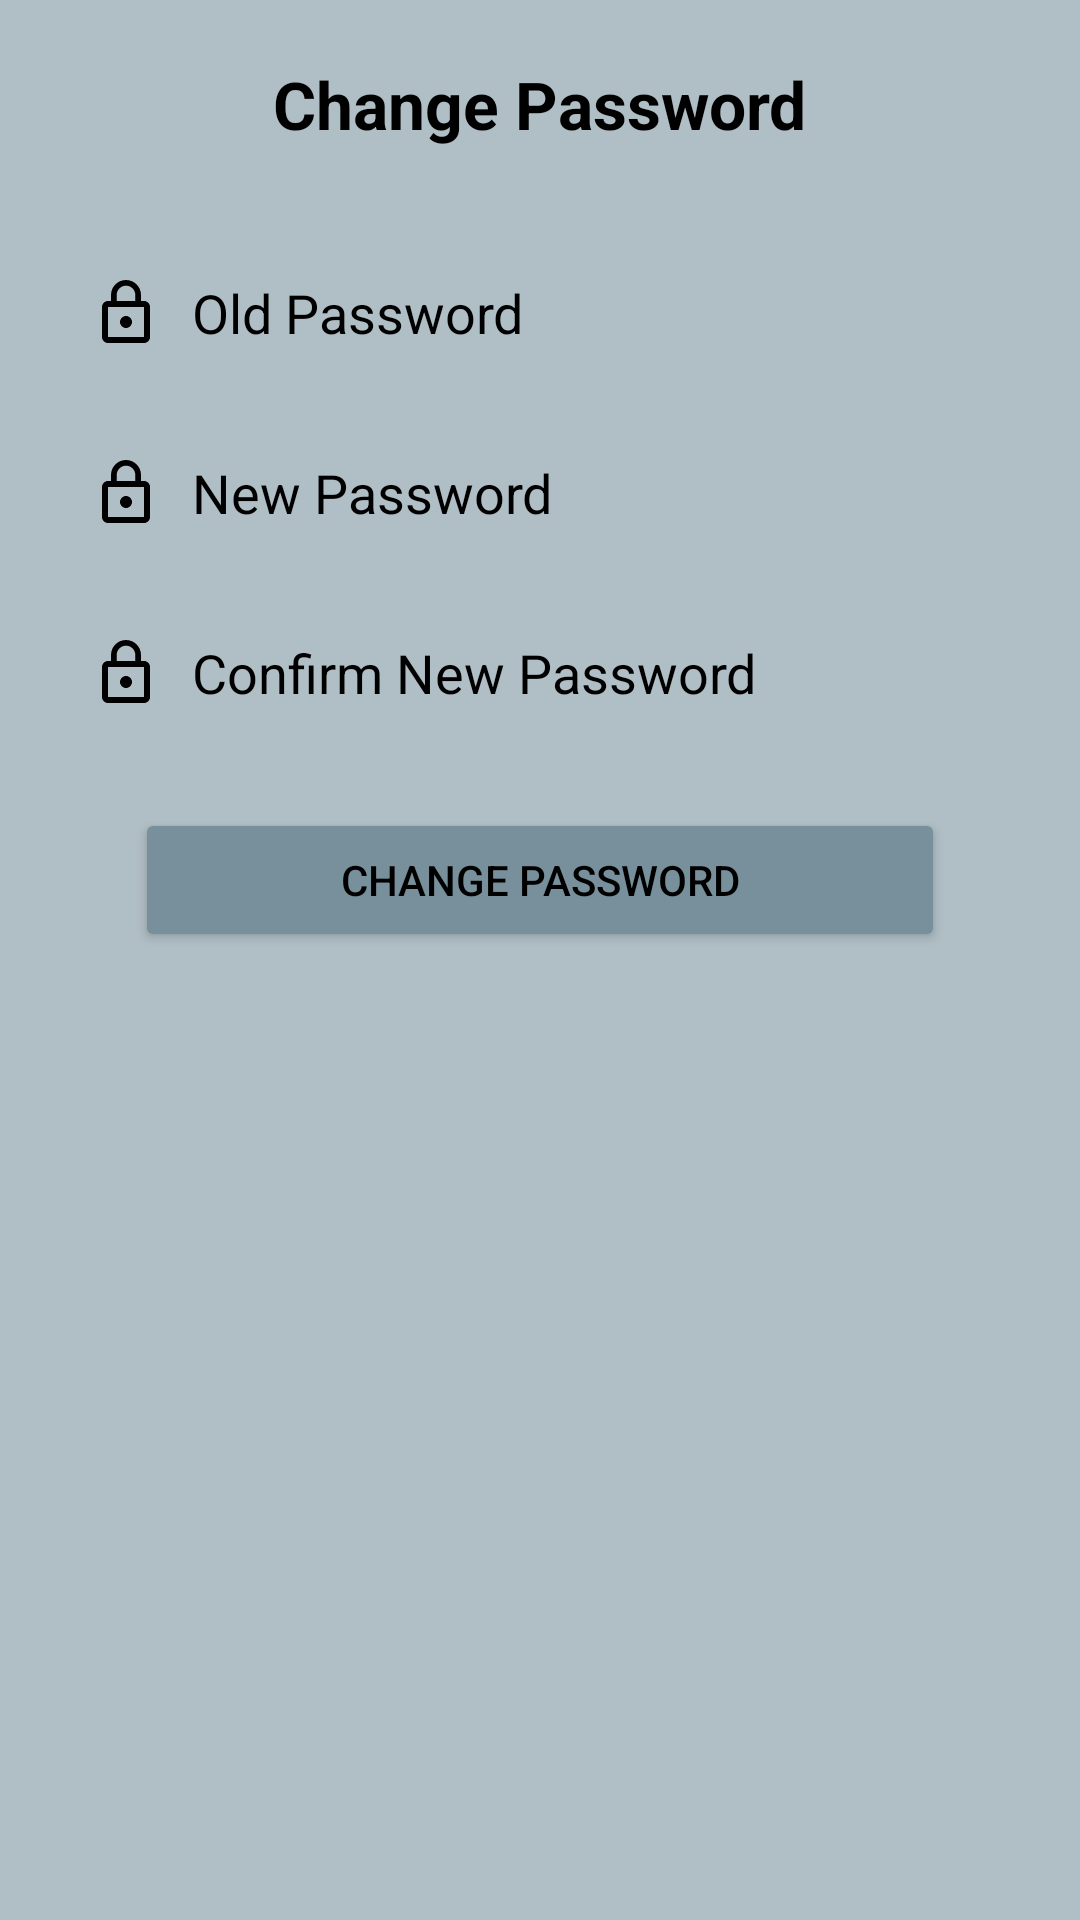

Here is an Android app screen rendered from its layout file. Give the layout XML and the strings, colors and styles it references.
<!-- AndroidManifest.xml: application theme Theme.ComfortKeepers -->
<!-- res/layout/activity_change_password.xml -->
<?xml version="1.0" encoding="utf-8"?>
<LinearLayout xmlns:android="http://schemas.android.com/apk/res/android"
    xmlns:tools="http://schemas.android.com/tools"
    android:id="@+id/main"
    android:layout_width="match_parent"
    android:layout_height="match_parent"
    android:background="@color/home_grey2"
    android:orientation="vertical"
    android:padding="20dp"
    tools:context=".ChangePasswordActivity">

    <TextView
        android:layout_width="wrap_content"
        android:layout_height="wrap_content"
        android:layout_gravity="center"
        android:paddingBottom="20dp"
        android:text="Change Password"
        android:textColor="@color/black"
        android:textSize="22sp"
        android:textStyle="bold" />

    <LinearLayout
        android:layout_width="match_parent"
        android:layout_height="wrap_content"
        android:layout_marginTop="10dp"
        android:orientation="horizontal">

        <EditText
            android:id="@+id/edtOldPassword"
            android:layout_width="0dp"
            android:layout_height="50dp"
            android:layout_weight="1"
            android:background="@drawable/input_background"
            android:drawableStart="@drawable/ic_password1"
            android:drawablePadding="10dp"
            android:hint="Old Password"
            android:inputType="textPassword"
            android:padding="10dp"
            android:textColor="#FFFFFF"
            android:textColorHint="@color/black" />

        <ImageView
            android:id="@+id/passwordToggle"
            android:layout_width="wrap_content"
            android:layout_height="wrap_content"
            android:layout_gravity="center_vertical"
            android:layout_marginStart="10dp"
            android:layout_marginEnd="10dp"
            android:src="@drawable/ic_eye" />
    </LinearLayout>


    <LinearLayout
        android:layout_width="match_parent"
        android:layout_height="wrap_content"
        android:layout_marginTop="10dp"
        android:orientation="horizontal">

        <EditText
            android:id="@+id/edtNewPassword"
            android:layout_width="0dp"
            android:layout_height="50dp"
            android:layout_weight="1"
            android:background="@drawable/input_background"
            android:drawableStart="@drawable/ic_password1"
            android:drawablePadding="10dp"
            android:hint="New Password"
            android:inputType="textPassword"
            android:padding="10dp"
            android:textColor="#FFFFFF"
            android:textColorHint="@color/black" />

        <ImageView
            android:id="@+id/newPasswordToggle"
            android:layout_width="wrap_content"
            android:layout_height="wrap_content"
            android:layout_gravity="center_vertical"
            android:layout_marginStart="10dp"
            android:layout_marginEnd="10dp"
            android:src="@drawable/ic_eye" />
    </LinearLayout>


    <LinearLayout
        android:layout_width="match_parent"
        android:layout_height="wrap_content"
        android:layout_marginTop="10dp"
        android:orientation="horizontal">

        <EditText
            android:id="@+id/edtConfirmPassword"
            android:layout_width="0dp"
            android:layout_height="50dp"
            android:layout_weight="1"
            android:background="@drawable/input_background"
            android:drawableStart="@drawable/ic_password1"
            android:drawablePadding="10dp"
            android:hint="Confirm New Password"
            android:inputType="textPassword"
            android:padding="10dp"
            android:textColor="#FFFFFF"
            android:textColorHint="@color/black" />

        <ImageView
            android:id="@+id/confirmPasswordToggle"
            android:layout_width="wrap_content"
            android:layout_height="wrap_content"
            android:layout_gravity="center_vertical"
            android:layout_marginStart="10dp"
            android:layout_marginEnd="10dp"
            android:src="@drawable/ic_eye" />
    </LinearLayout>


    <Button
        android:id="@+id/btnChangePassword"
        android:layout_width="270dp"
        android:layout_height="wrap_content"
        android:layout_gravity="center_horizontal"
        android:layout_marginTop="20dp"
        android:backgroundTint="@color/home_grey4"
        android:padding="12dp"
        android:text="Change Password"
        android:textColor="@color/black" />
</LinearLayout>
<!-- resources referenced by this layout -->
<resources>
  <color name="black">#000000</color>
  <color name="home_grey2">#b0bec5</color>
  <color name="home_grey4">#78909c</color>
  <!-- drawable ic_password1 (drawable) -->
  <vector xmlns:android="http://schemas.android.com/apk/res/android" android:height="24dp" android:tint="@color/black" android:viewportHeight="24" android:viewportWidth="24" android:width="24dp">
        
      <path android:fillColor="@android:color/white" android:pathData="M12,17c1.1,0 2,-0.9 2,-2s-0.9,-2 -2,-2s-2,0.9 -2,2S10.9,17 12,17zM18,8h-1V6c0,-2.76 -2.24,-5 -5,-5S7,3.24 7,6v2H6c-1.1,0 -2,0.9 -2,2v10c0,1.1 0.9,2 2,2h12c1.1,0 2,-0.9 2,-2V10C20,8.9 19.1,8 18,8zM8.9,6c0,-1.71 1.39,-3.1 3.1,-3.1s3.1,1.39 3.1,3.1v2H8.9V6zM18,20H6V10h12V20z"/>
      
  </vector>
  <!-- drawable input_background (drawable) -->
  <?xml version="1.0" encoding="utf-8"?>
  <selector xmlns:android="http://schemas.android.com/apk/res/android">
      <shape xmlns:android="http://schemas.android.com/apk/res/android">
          <solid android:color="#1C2C3C" />
          <corners android:radius="6dp" />
      </shape>
  
  </selector>
  <style name="Theme.ComfortKeepers" parent="Base.Theme.ComfortKeepers" />
  <style name="Base.Theme.ComfortKeepers" parent="Theme.Material3.DayNight.NoActionBar">
          
          
      </style>
</resources>
